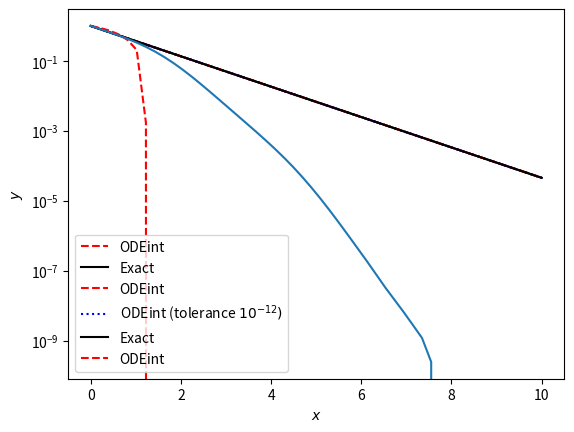
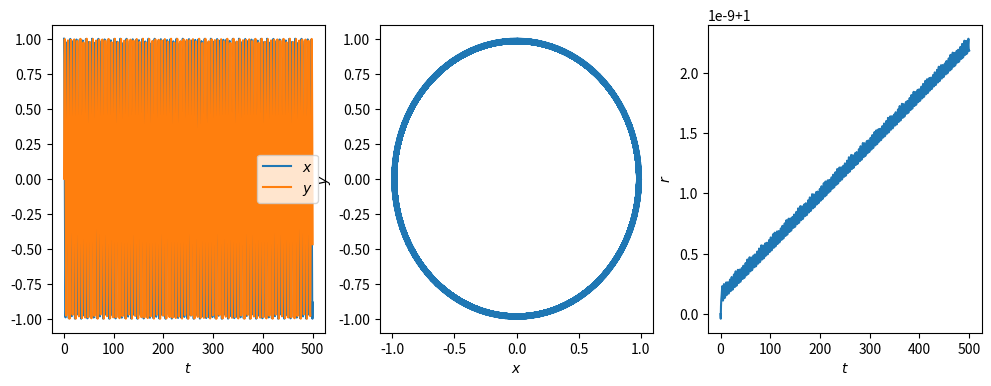

The matplotlib source for these figures, in order:
import numpy
import scipy.integrate
from matplotlib import pyplot

# Create an anonymous function defining the IVP
#y'(x) = −y(x), y(0) = 1, x ∈ [0, 10].
f = lambda y, x: -y
x = numpy.linspace(0, 10)



# Solve using odeint
solivp = scipy.integrate.odeint(f, [1.0], x) #(function, initial value, points of soltion)


pyplot.plot(x, solivp, 'r--', label="ODEint")
pyplot.plot(x, numpy.exp(-x), 'k-', label="Exact")
pyplot.xlabel(r"$x$")
pyplot.ylabel(r"$y$")
pyplot.legend();
pyplot.show()

solivp_accurate = scipy.integrate.odeint(f, [1.0], x, rtol = 1e-12, atol = 1e-12) #relaive and absolute tolerance
pyplot.semilogy(x, solivp, 'r--', label="ODEint") #plot log y
pyplot.semilogy(x, solivp_accurate, 'b:', label=r"ODEint (tolerance $10^{-12})$")
pyplot.semilogy(x, numpy.exp(-x), 'k-', label="Exact")
pyplot.xlabel(r"$x$")
pyplot.ylabel(r"$y$")
pyplot.legend();
pyplot.show()


#Solve the differential equation y'(x) = − cos(y(x)), y(0) = 1, x ∈ [0, 10]
def f1(solivp,x):
    dydx= -numpy.cos(solivp)
    return dydx
solve = scipy.integrate.odeint(f1, [1.0], x)

pyplot.plot(x, solve, 'r--', label="ODEint")
pyplot.xlabel(r"$x$")
pyplot.ylabel(r"$y$")
pyplot.legend();
pyplot.show()

#Solve the differential equation y'(x) = −C(x)y(x), y(0) = 1, x ∈ [0, 10].
#Define C as C = 1 + integral(0 to x) of sin(s)^2

def integrand(s):
    return numpy.sin(s)**2
def C(x):
    return 1.0 + scipy.integrate.quad(integrand, 0, x) [0]
def g(y, x):
    return -C(x) * y
solve1 = scipy.integrate.odeint(g, [1.0], x)
pyplot.plot(x, solve1)
pyplot.show()


#Solve the system x'(t) = -y(t) and y(t) = x(t) t ∈ [0, 500] x(0) = 1 y(0) =0

def system(z, t): #create a simultanous system using arrays
    dzdt = numpy.zeros_like(z)#Return an array of zeros with the same shape and type as a given array
    x = z[0]
    y = z[1]
    dzdt[0] = -y
    dzdt[1] = x
    return dzdt
z0 = [1.0, 0.0]
t = numpy.linspace(0, 500, 1000)
z = scipy.integrate.odeint(system, z0, t, atol = 1e-10, rtol = 1e-10)

x = z[:,0]
y = z[:,1]
r = numpy.sqrt(x**2 + y**2)
fig = pyplot.figure(figsize=(12, 4))
ax1 = fig.add_subplot(131) #1 by 3 position 1
ax1.plot(t, x, label = r"$x$")
ax1.plot(t, y, label = r"$y$")
pyplot.legend()
ax1.set_xlabel(r"$t$")
6
ax2 = fig.add_subplot(132)
ax2.plot(x, y)
ax2.set_xlabel(r"$x$")
ax2.set_ylabel(r"$y$")
ax3 = fig.add_subplot(133)
ax3.plot(t, r)
ax3.set_xlabel(r"$t$")
ax3.set_ylabel(r"$r$")
pyplot.show()

# Solving non-linear equations cos(x)-x = 0
def f2(x):
    dydx= numpy.cos(x) - x
    return dydx
s = scipy.optimize.brentq(f2,0.0,1.0)
print(s)